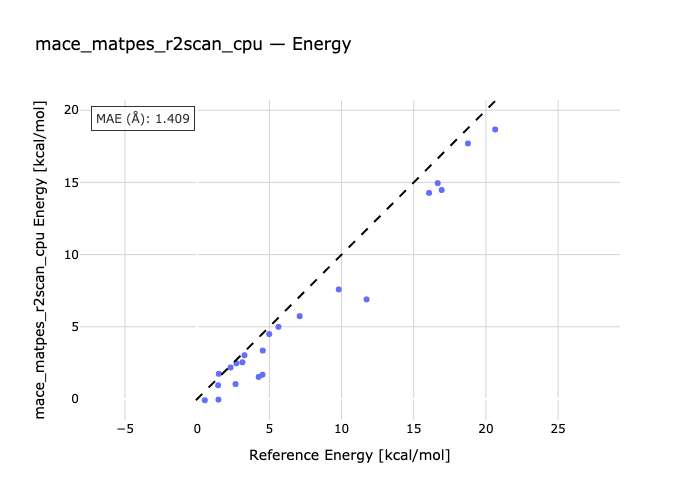

The table this chart was drawn from, first rows:
species, reference, predicted
01a-1, 3.133, 2.541
2-02a, 4.989, 4.495
3-03a, 18.75, 17.7
04a-4, 16.06, 14.27
05a-5, 20.64, 18.67
06a-06b-6, 16.93, 14.48
07b-7-07a, 16.66, 14.95
08-08a, 0.527, -0.0892
09a-09, 1.472, -0.04557
10b-10-10a, 1.448, 0.9473
11-11a, 2.654, 1.029
12a-12, 4.255, 1.526
13-13a, 9.805, 7.587
14b-14-14a, 4.524, 1.678
15a-15b-15, 11.73, 6.896
16a-16b-16, 1.496, 1.74
17a-17-17b, 3.275, 3.031
18b-18-18a, 2.312, 2.182
19-19a-19b, 4.541, 3.35
20a-20b-20, 2.717, 2.469
21b-21-21a, 5.627, 4.993
22a-22-22b, 7.097, 5.735
